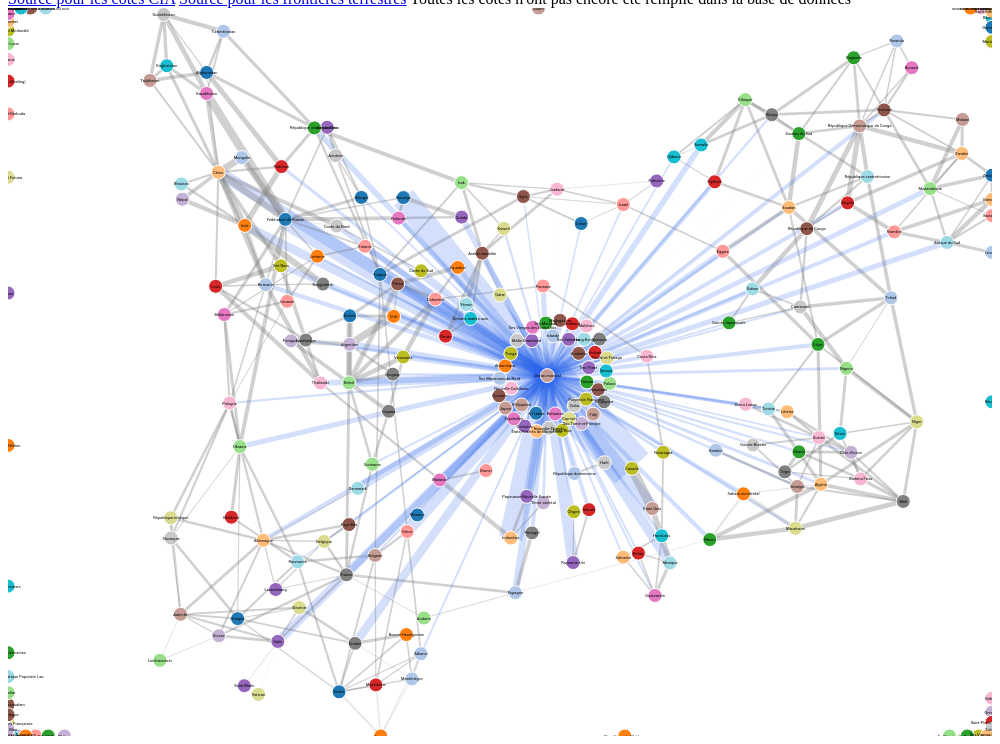
D3 v4 page, settled after 360 driven frames (6 s of simulated time); the page loaded 1 data file(s).



var color = d3.scaleOrdinal(d3.schemeCategory20);
  
// chart dimensions
var width  = window.innerWidth - 40, height = window.innerHeight - 40, radius = 0;
  
// set up svg  
var svg = d3.select("body")
  .append("svg")
  .attr("width", width)
  .attr("height", height)
  .call(d3.zoom().on("zoom", function () {
    svg.attr("transform", d3.event.transform)
  }))
  .append("g");

var forceLink = d3.forceLink().id(function(d) { return d.id; });
  
var simulation = d3.forceSimulation()
    .force("link", d3.forceLink().id(function(d) { return d.id; }))
    .force("charge", d3.forceManyBody().strength(-50))
    .force("center", d3.forceCenter(width / 2, height / 2));

d3.json("data-relations.json", function(error, graph) {
  
  var link = svg.append("g")
                .style("stroke", "#aaa")
                .selectAll("line")
                .data(graph.links)
                .enter().append("line")
                .attr("stroke-width", function(d) { return Math.sqrt(d.value)/10; })
                .style("stroke", function (d) {
                  if (d.target == "Océan mondial")
                    return "#2B65EC";
                  return "grey";
                })
                ;

  var node = svg
            .append("g")
            .attr("class", "nodes")
            .selectAll("circle")
            .data(graph.nodes)
            .enter()
            .append("circle")
            .attr("stroke", "white")
            .attr("stroke-width", 1)
            .attr("r", 7)
            // .attr("r", function(d){return Math.sqrt(d.superficie)/500 + 7;})
            .style("fill", function(d){return color(d.id);})
            .call(d3.drag()
                    .on("start", dragstarted)
                    .on("drag", dragged)
                    .on("end", dragended));

node.on("mouseover", function (d) {
  console.log("hey");
  node.attr("r", function(n) {
    if (d === n)
      return 14
    else
      return 7
  });
  node.attr("stroke", function(n) {
    if (d === n)
      return "black"
    else
      return "white"
  });
  link.style('opacity', function(l) {
    if (d === l.source || d === l.target)
      return 1;
    else 
      return 0.2;
    
  });
})

  var label = svg.append("g")
      .attr("class", "labels")
      .selectAll("text")
      .data(graph.nodes)
      .enter()
      .append("text")
      .attr('text-anchor', 'middle')
        .attr('dominant-baseline', 'central')
        .style('font-family', "Roboto")
        .style('font-size','4px')
        .text(function (d) {return d.id;})
        .call(d3.drag()
                .on("start", dragstarted)
                .on("drag", dragged)
                .on("end", dragended));

/*  var label = svg.append("g")
      .attr("class", "labels")
      .selectAll("text")
      .data(graph.nodes)
      .enter().append("image")
      .attr("xlink:href", "https://github.com/favicon.ico")
      .attr("x", -8)
      .attr("y", -8)
      .attr("width", 16)
      .attr("height", 16)
        .call(d3.drag()
                .on("start", dragstarted)
                .on("drag", dragged)
                .on("end", dragended));*/

label.append("title")
      .text(function(d) { return d.id; });

simulation
    .nodes(graph.nodes)
    .on("tick", ticked);

  simulation.force("link")
    .links(graph.links);
  
  function ticked() {
    
    //update link positions
    link
      .attr("x1", function(d) { return d.source.x; })
      .attr("y1", function(d) { return d.source.y; })
      .attr("x2", function(d) { return d.target.x; })
      .attr("y2", function(d) { return d.target.y; });

    // update node positions    
    // note in this example we bound the positions
    node.attr("cx", function(d) { 
      return d.x = Math.max(radius, Math.min(width - radius, d.x));
    })
      .attr("cy", function(d) { 
      return d.y = Math.max(radius, Math.min(height - radius, d.y)); 
    });
    
    // update label positions
    label
    		.attr("x", function(d) { return d.x; })
        .attr("y", function (d) { return d.y; })
/*        .style("font-size", "20px").style("fill", "#4393c3");*/
  }
  

});
    
function dragstarted(d) {
  if (!d3.event.active) simulation.alphaTarget(0.3).restart()
  d.fx = d.x;
  d.fy = d.y;
}

function dragged(d) {
  d.fx = d3.event.x;
  d.fy = d3.event.y;
}

function dragended(d) {
	if (!d3.event.active) simulation.alphaTarget(0);
  d.fx = null;
  d.fy = null;
}

// {"source": "", "target": "", "value":},



### data: data-relations.json
{
 "nodes": [
  {
   "id": "Afghanistan",
   "population": 34.66
  },
  {
   "id": "Albanie",
   "population": 2.876
  },
  {
   "id": "Antarctique",
   "population": 0
  },
  {
   "id": "Algérie",
   "population": 0
  },
  {
   "id": "Samoa Américaines",
   "population": 0
  },
  {
   "id": "Andorre",
   "population": 0
  },
  {
   "id": "Angola",
   "population": 0
  },
  {
   "id": "Antigua-et-Barbuda",
   "population": 0
  },
  "... 244 more items"
 ],
 "links": [
  {
   "source": "Chine",
   "target": "Océan mondial",
   "value": 14500
  },
  {
   "source": "Chine",
   "target": "Afghanistan",
   "value": 76
  },
  {
   "source": "Chine",
   "target": "Bhoutan",
   "value": 470
  },
  {
   "source": "Chine",
   "target": "Birmanie",
   "value": 2185
  },
  {
   "source": "Chine",
   "target": "Corée du Nord",
   "value": 1416
  },
  {
   "source": "Chine",
   "target": "Inde",
   "value": 3380
  },
  {
   "source": "Chine",
   "target": "Kazakhstan",
   "value": 1533
  },
  {
   "source": "Chine",
   "target": "Kirghizistan",
   "value": 858
  },
  "... 785 more items"
 ]
}